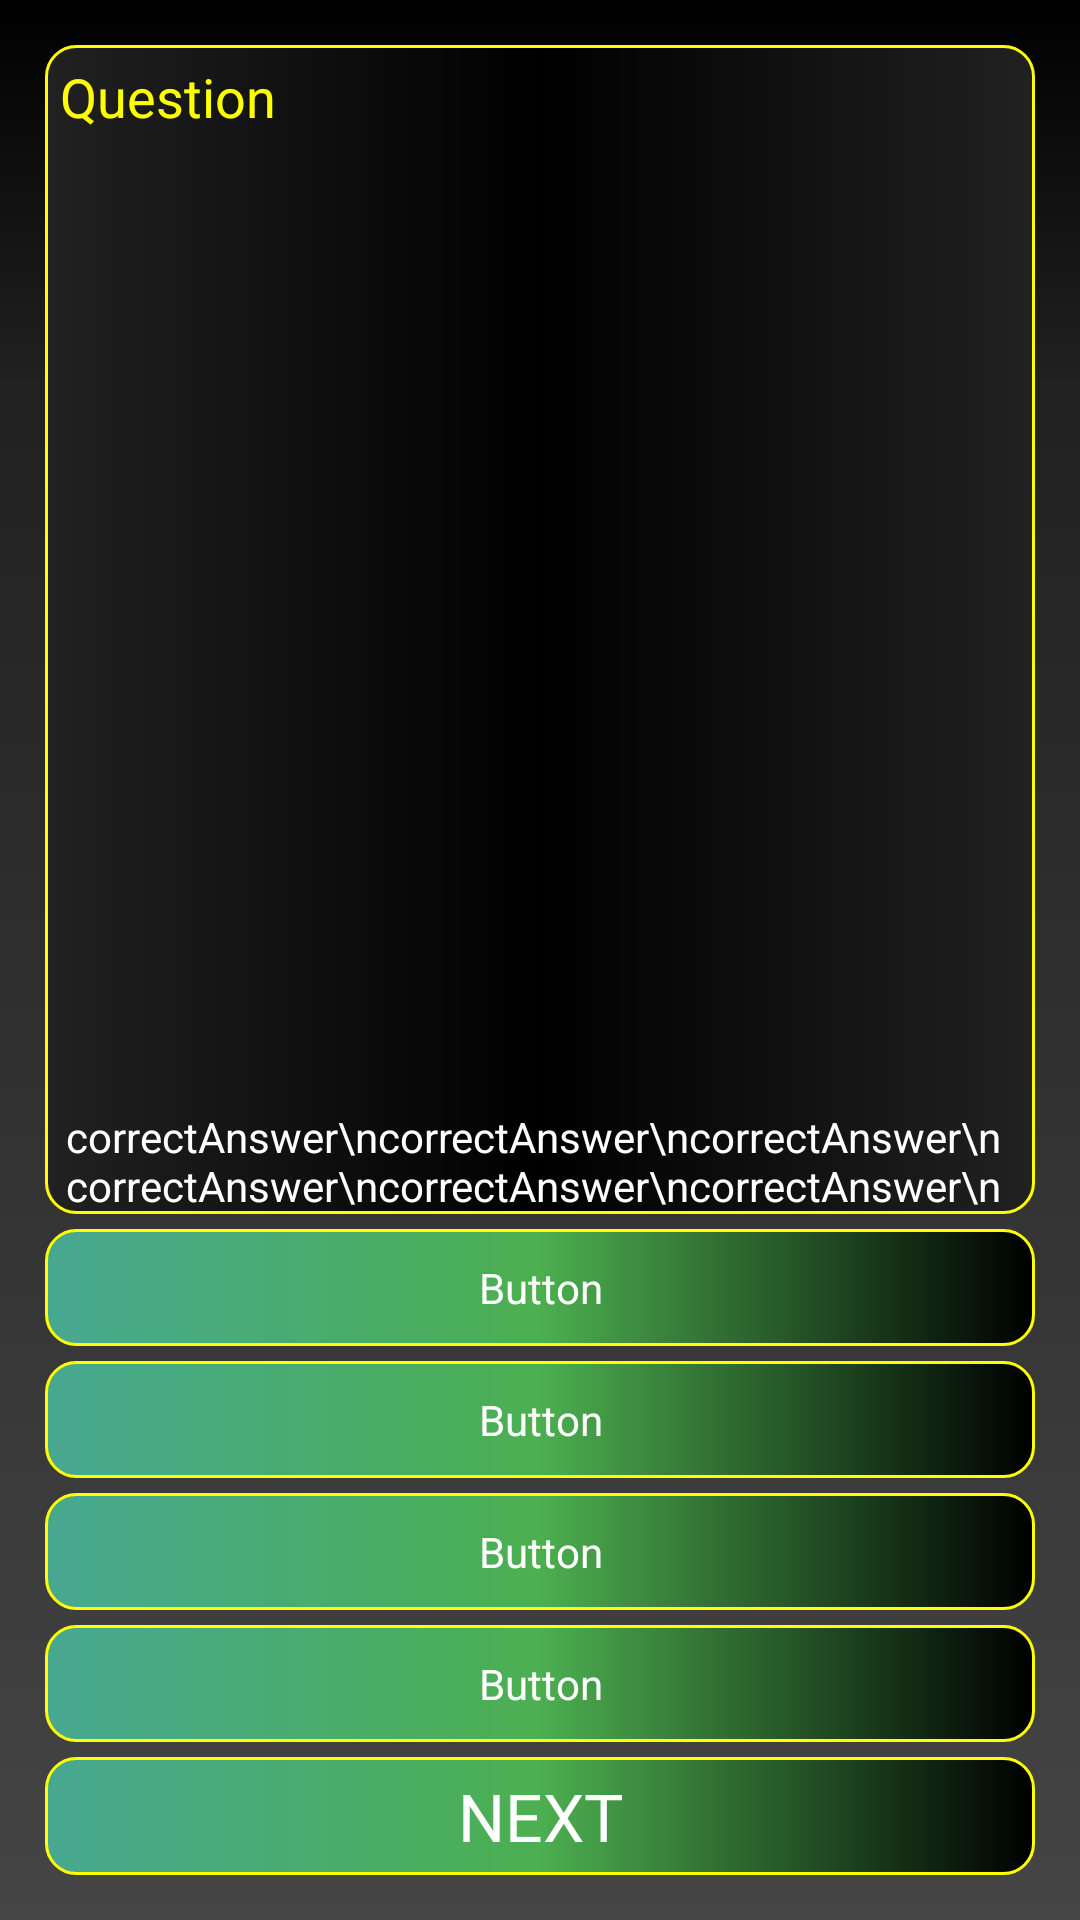

Write the Android layout XML for this screen, with the resource values it uses.
<!-- AndroidManifest.xml: application theme Theme.LeilaAhamdyan -->
<!-- res/layout/activity_quiz.xml -->
<?xml version="1.0" encoding="utf-8"?>
<androidx.constraintlayout.widget.ConstraintLayout xmlns:android="http://schemas.android.com/apk/res/android"
    xmlns:app="http://schemas.android.com/apk/res-auto"
    xmlns:tools="http://schemas.android.com/tools"
    android:layout_width="match_parent"
    android:layout_height="match_parent"
    android:background="@drawable/shape_back_ground"
    android:padding="10dp">

    <androidx.constraintlayout.widget.ConstraintLayout
        android:layout_width="0dp"
        android:layout_height="0dp"
        android:layout_margin="5dp"
        android:background="@drawable/shape_border"
        android:gravity="center"
        app:layout_constraintBottom_toTopOf="@+id/btnOne"
        app:layout_constraintEnd_toEndOf="parent"
        app:layout_constraintStart_toStartOf="parent"
        app:layout_constraintTop_toTopOf="parent">


        <TextView
            android:id="@+id/tvQuestion"
            android:layout_width="0dp"
            android:layout_height="0dp"
            android:layout_marginStart="5dp"
            android:layout_marginTop="5dp"
            android:layout_marginEnd="5dp"
            android:text="Question"
            android:textSize="18sp"
            android:textColor="@color/yellow"
            app:layout_constraintBottom_toTopOf="@+id/tvCorrectAnswer"
            app:layout_constraintEnd_toEndOf="parent"
            app:layout_constraintHorizontal_bias="0.5"
            app:layout_constraintStart_toStartOf="parent"
            app:layout_constraintTop_toTopOf="parent" />

        <TextView
            android:id="@+id/tvCorrectAnswer"
            android:layout_width="0dp"
            android:layout_height="wrap_content"
            android:layout_marginStart="7dp"
            android:layout_marginTop="7dp"
            android:layout_marginEnd="7dp"
            android:text="correctAnswer\ncorrectAnswer\ncorrectAnswer\ncorrectAnswer\ncorrectAnswer\ncorrectAnswer\n"
            android:textColor="@color/text_color"
            android:visibility="visible"
            app:layout_constraintBottom_toBottomOf="parent"
            app:layout_constraintEnd_toEndOf="parent"
            app:layout_constraintHorizontal_bias="0.5"
            app:layout_constraintStart_toStartOf="parent"/>
    </androidx.constraintlayout.widget.ConstraintLayout>


    <TextView
        android:id="@+id/btnOne"
        android:layout_width="match_parent"
        android:layout_height="wrap_content"
        android:layout_margin="5dp"
        android:background="@drawable/shape_button"
        android:gravity="center"
        android:padding="10dp"
        android:text="Button"
        android:textColor="@color/text_color"
        app:backgroundTint="@null"
        app:layout_constraintBottom_toTopOf="@+id/btnTwo" />

    <TextView
        android:id="@+id/btnTwo"
        android:layout_width="match_parent"
        android:layout_height="wrap_content"
        android:layout_margin="5dp"
        android:background="@drawable/shape_button"
        android:gravity="center"
        android:padding="10dp"
        android:text="Button"
        android:textColor="@color/text_color"
        app:backgroundTint="@null"
        app:layout_constraintBottom_toTopOf="@+id/btnThree" />

    <TextView
        android:id="@+id/btnThree"
        android:layout_width="match_parent"
        android:layout_height="wrap_content"
        android:layout_margin="5dp"
        android:background="@drawable/shape_button"
        android:gravity="center"
        android:padding="10dp"
        android:text="Button"
        android:textColor="@color/text_color"
        app:backgroundTint="@null"
        app:layout_constraintBottom_toTopOf="@+id/btnFour" />

    <TextView
        android:id="@+id/btnFour"
        android:layout_width="match_parent"
        android:layout_height="wrap_content"
        android:layout_margin="5dp"
        android:background="@drawable/shape_button"
        android:gravity="center"
        android:padding="10dp"
        android:text="Button"
        android:textColor="@color/text_color"
        app:backgroundTint="@null"
        app:layout_constraintBottom_toTopOf="@+id/btnNext" />

    <TextView
        android:id="@+id/btnNext"
        android:layout_width="match_parent"
        android:layout_height="wrap_content"
        android:layout_margin="5dp"
        android:background="@drawable/shape_button"
        android:gravity="center"
        android:onClick="nextQuestion"
        android:padding="5dp"
        android:text="NEXT"
        android:textColor="@color/text_color"
        android:textSize="22sp"
        app:backgroundTint="@null"
        app:layout_constraintBottom_toBottomOf="parent" />


</androidx.constraintlayout.widget.ConstraintLayout>
<!-- resources referenced by this layout -->
<resources>
  <color name="text_color">#ffffff</color>
  <color name="yellow">#ffff00</color>
  <!-- drawable shape_back_ground (drawable) -->
  <?xml version="1.0" encoding="utf-8"?>
  <shape xmlns:android="http://schemas.android.com/apk/res/android"
      android:shape="rectangle">
      <gradient
          android:angle="90"
          android:startColor="#454545"
          android:centerX="80%"
          android:endColor="#000000"
          android:centerColor="@color/background"
          android:type="linear" />
      <padding
          android:bottom="0dp"
          android:left="0dp"
          android:right="0dp"
          android:top="0dp" />
  </shape>
  <!-- drawable shape_border (drawable) -->
  <?xml version="1.0" encoding="utf-8"?>
  <shape xmlns:android="http://schemas.android.com/apk/res/android"
      android:shape="rectangle">
      <corners android:radius="10dp" />
      <gradient
          android:angle="0"
          android:centerColor="@color/black"
          android:centerX="50%"
          android:endColor="@color/background"
          android:startColor="@color/background"
          android:type="linear" />
      <padding
          android:bottom="0dp"
          android:left="0dp"
          android:right="0dp"
          android:top="0dp" />
      <stroke
          android:width="1dp"
          android:color="@color/yellow" />
  </shape>
  <!-- drawable shape_button (drawable) -->
  <?xml version="1.0" encoding="utf-8"?>
  <shape xmlns:android="http://schemas.android.com/apk/res/android"
      android:shape="rectangle">
      <corners android:radius="10dp" />
      <gradient
          android:angle="0"
          android:startColor="#47A891"
          android:centerX="50%"
          android:endColor="#000000"
          android:centerColor="#4CAF50"
          android:type="linear" />
  
      <stroke
          android:width="1dp"
          android:color="@color/yellow" />
  </shape>
  <style name="Theme.LeilaAhamdyan" parent="Theme.MaterialComponents.DayNight.DarkActionBar">
          
          <item name="colorPrimary">@color/purple_500</item>
          <item name="colorPrimaryVariant">@color/purple_700</item>
          <item name="colorOnPrimary">@color/white</item>
          
          <item name="colorSecondary">@color/teal_200</item>
          <item name="colorSecondaryVariant">@color/teal_700</item>
          <item name="colorOnSecondary">@color/black</item>
          
          <item name="android:statusBarColor" tools:targetApi="l">?attr/colorPrimaryVariant</item>
          
      </style>
  <color name="background">#212121</color>
  <color name="black">#FF000000</color>
  <color name="purple_500">#FF6200EE</color>
  <color name="purple_700">#FF3700B3</color>
  <color name="white">#FFFFFFFF</color>
  <color name="teal_200">#FF03DAC5</color>
  <color name="teal_700">#FF018786</color>
</resources>
